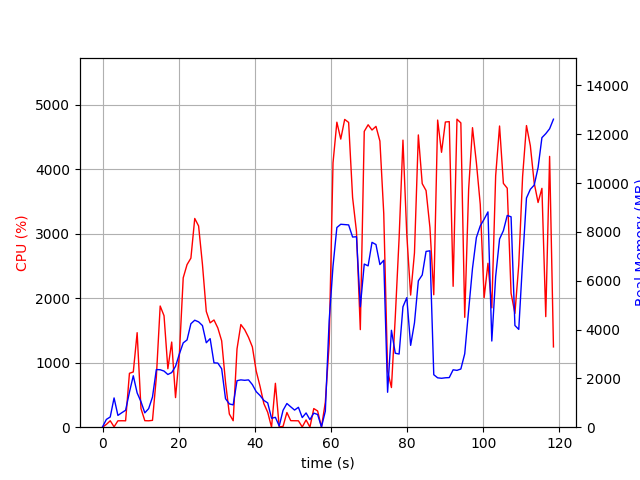

The data file committed next to this chart (first rows):
elapsed_time, nproc, cpu, mem_real, mem_virtual
4.3392181396484375e-05, 1, 0.0, 14.68, 3194
1.008, 2, 43.6, 319.4, 957.2
2.018, 2, 100.0, 419, 1045
3.028, 7, 5.9, 1199, 4143
4.038, 2, 99.0, 482.9, 1831
5.049, 2, 100.1, 592.1, 1969
6.058, 2, 99.1, 693.5, 2101
7.068, 4, 835.6, 1436, 3896
8.079, 6, 856.8, 2106, 5806
9.09, 4, 1466, 1405, 3722
10.1, 3, 288.6, 1045, 3254
11.11, 2, 101.2, 587.8, 2001
12.12, 2, 99.2, 760.6, 2211
13.12, 3, 106.1, 1237, 3243
14.13, 4, 773.8, 2360, 5168
15.14, 4, 1879, 2354, 4987
16.15, 4, 1729, 2299, 5187
17.16, 4, 906.3, 2159, 5387
18.17, 4, 1320, 2238, 5847
19.18, 5, 458.9, 2494, 7006
20.19, 5, 1126, 3001, 7654
21.2, 5, 2316, 3453, 7643
22.2, 5, 2521, 3574, 8077
23.21, 5, 2621, 4238, 8352
24.23, 5, 3236, 4382, 8568
25.24, 5, 3120, 4314, 8688
26.25, 5, 2526, 4163, 8954
27.26, 4, 1794, 3458, 8237
28.27, 4, 1618, 3628, 8693
29.28, 3, 1662, 2635, 6308
30.29, 3, 1539, 2627, 6308
31.3, 3, 1339, 2394, 6428
32.31, 2, 698.7, 1168, 3732
33.32, 2, 204.4, 954, 3804
34.32, 2, 100.3, 914, 3824
35.33, 2, 1214, 1905, 4021
36.34, 2, 1592, 1938, 4028
37.35, 2, 1511, 1921, 4064
38.36, 2, 1393, 1938, 4064
39.37, 2, 1245, 1745, 4100
40.37, 2, 870.5, 1456, 4144
41.38, 2, 634.1, 1298, 4188
42.39, 2, 365.0, 1096, 4216
43.4, 2, 231.1, 995.5, 4216
44.4, 2, 0.0, 366.4, 2140
45.42, 2, 680.5, 403.8, 1745
46.42, 2, 3.0, 48.13, 155.4
47.43, 4, 12.9, 692.6, 2333
48.44, 4, 227.9, 970.3, 2706
49.45, 4, 101.2, 834.4, 2477
50.46, 3, 100.2, 701.6, 2022
51.46, 3, 99.2, 815, 2134
52.47, 4, 4.0, 394.3, 1873
53.48, 5, 112.8, 583.9, 2355
54.49, 3, 1.0, 310.4, 1525
55.5, 4, 288.9, 576.5, 2187
56.51, 4, 251.3, 519.9, 2047
57.52, 1, 0.0, 12.26, 35.51
58.54, 1, 386.8, 655.7, 6040
59.55, 1, 1293, 4366, 14272
... 58 more rows
